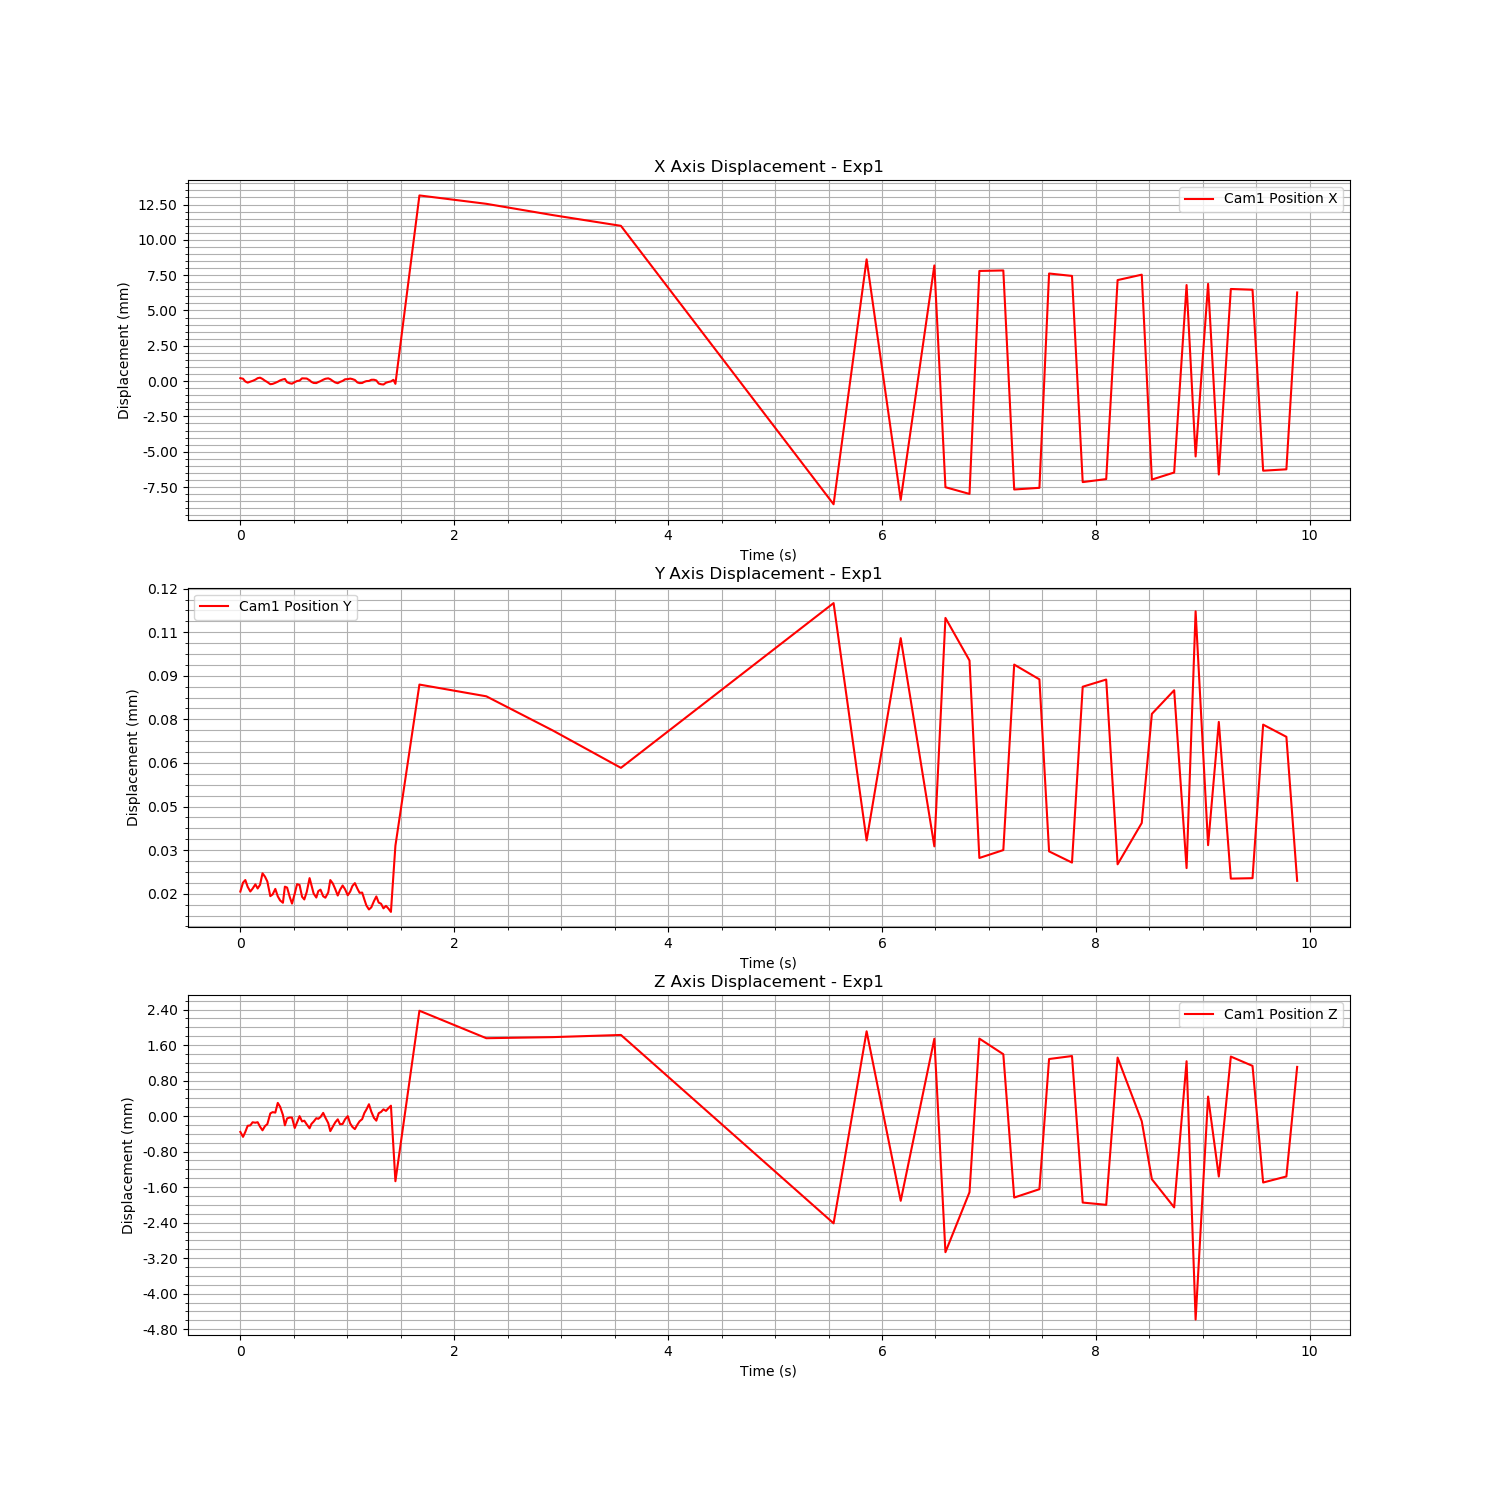

The table this chart was drawn from, first rows:
Time (s), Cam1 Fiducial ID, Cam1 Position X, Cam1 Position Y, Cam1 Position Z, Cam1 Rotation X, Cam1 Rotation Y, Cam1 Rotation Z, Cam1 Rotation W
1724651595, 0, 0.0002072, 1.5746861998712445e-05, -0.0003568, -0.002087, 0.0008087, 4.812827803458336e-05, 1
1724651595, 0, 0.0001659, 1.8826307077327375e-05, -0.0004676, -0.00229, 0.0008983, -1.2318241686354473e-06, 1
1724651595, 0, -2.686218129824393e-05, 1.9708336672198917e-05, -0.0003558, -0.00134, 0.0003627, -0.0001266, 1
1724651595, 0, -0.0001102, 1.738148953062553e-05, -0.0002186, 7.115774064296364e-06, 0.000149, -0.0001214, 1
1724651595, 0, -4.000447811611855e-05, 1.5762982112700545e-05, -0.0002091, 0.001682, 0.0006042, -6.153152604564958e-05, 1
1724651595, 0, 1.3167368438212625e-05, 1.674208355345356e-05, -0.0001391, 0.002113, 0.0007458, -9.240081678131372e-06, 1
1724651595, 0, 0.0001033, 1.8229216895655747e-05, -0.0001486, 0.002064, 0.000759, 9.342917033423579e-05, 1
1724651595, 0, 0.0002054, 1.6784810033949527e-05, -0.0001374, 9.75997320787301e-05, 0.0001799, 0.0001029, 1
1724651595, 0, 0.0002415, 1.8088371838396306e-05, -0.0002387, -0.0008467, 0.0002501, 0.0001317, 1
1724651595, 0, 0.0001524, 2.2026220008748286e-05, -0.00032, -0.002417, 0.0007612, 5.6461315549985786e-05, 1
1724651595, 0, 2.54768757617765e-05, 2.0843286707454067e-05, -0.000224, -0.002388, 0.0007404, -3.670489482009101e-05, 1
1724651595, 0, -6.931249458415198e-05, 1.921105586464719e-05, -0.0001813, -0.001868, 0.0005496, -0.0001088, 1
1724651595, 0, -0.0002218, 1.4168802293552706e-05, 6.072176036425353e-05, 0.0004594, 8.66246827746847e-05, -0.0001142, 1
1724651595, 0, -0.0001977, 1.4756757131218585e-05, 8.933350596866294e-05, 0.001149, 0.0003472, -0.000136, 1
1724651595, 0, -0.0001238, 1.6659473039190027e-05, 7.879306981027803e-05, 0.001638, 0.0006883, -8.349265561583345e-05, 1
1724651595, 0, -4.52078117038409e-05, 1.4099759389901254e-05, 0.0002974, 0.001724, 0.0003662, 0.000108, 1
1724651595, 0, 4.725970058925686e-05, 1.2691222183573781e-05, 0.0002114, 0.0006816, 0.0003509, 0.0001232, 1
1724651595, 0, 0.0001172, 1.1889546834311986e-05, 2.5500246944870202e-05, -0.001412, 0.0003576, 0.0001034, 1
1724651595, 0, 0.0001504, 1.7432276101378832e-05, -0.0002072, -0.002009, 0.0006391, 0.0001027, 1
1724651595, 0, -7.925212234374044e-05, 1.7116851063218278e-05, -5.227371063018613e-05, -0.002121, 0.0006005, -6.157508644189321e-05, 1
1724651595, 0, -0.0001539, 1.3861487876941215e-05, -3.065236777757668e-05, -0.001367, 0.0001931, -0.000109, 1
1724651595, 0, -0.0001833, 1.159442881238995e-05, -3.3890439790975544e-05, -5.51194103659704e-05, 6.025870160264687e-05, -0.0001366, 1
1724651595, 0, -7.603136724717582e-05, 1.5044467485319573e-05, -0.0002676, 0.0008101, 0.00039, -0.0001001, 1
1724651595, 0, 4.860418362767842e-06, 1.828518375190467e-05, -0.0001426, 0.001946, 0.0008112, 2.6430656970076003e-05, 1
1724651595, 0, 3.32319548985763e-05, 1.801882526158806e-05, -1.1755129847928886e-06, 0.002119, 0.0006276, 5.098762519053112e-05, 1
1724651595, 0, 0.0001942, 1.3941242993013756e-05, -0.0001199, 0.0003631, 0.0001464, 0.0001444, 1
1724651595, 0, 0.0001877, 1.3027741770858798e-05, -0.0001036, -0.0008318, 0.0001835, 0.0001056, 1
1724651595, 0, 0.0001802, 1.5575207198777405e-05, -0.0001862, -0.001681, 0.0003863, 8.854871669584302e-05, 1
1724651595, 0, 5.7903067531116154e-05, 2.0368253253784272e-05, -0.0002748, -0.002153, 0.0007127, -2.167873017207383e-05, 1
1724651595, 0, -5.950031414158542e-05, 1.7961031757816798e-05, -0.0001763, -0.001643, 0.0004512, -6.647063537546103e-05, 1
1724651595, 0, -0.0001321, 1.5067594438397223e-05, -0.0001245, -0.0007397, 0.000353, -7.480522480850767e-05, 1
1724651595, 0, -0.000142, 1.3683703207528722e-05, -4.685867758897714e-05, 0.001138, 0.0003507, -0.0001301, 1
1724651595, 0, -7.180148913732164e-05, 1.5875399782822274e-05, -6.048765935094422e-05, 0.001723, 0.0007359, -3.9911788513577665e-05, 1
1724651595, 0, -4.950089276027229e-06, 1.6403947057885374e-05, -2.0769370900760863e-05, 0.002124, 0.0008038, 2.5443083941037677e-05, 1
1724651595, 0, 9.672994974919913e-05, 1.412314450378327e-05, 7.294292202121256e-05, 0.0009986, 0.0002917, 0.0001191, 1
1724651595, 0, 0.0001626, 1.3625040246179364e-05, -3.383394107904994e-05, -0.0003028, 5.2896506453817255e-05, 9.014461482732398e-05, 1
1724651595, 0, 0.0001943, 1.5421449594599272e-05, -0.0001568, -0.001449, 0.0003132, 5.6915999937138014e-05, 1
1724651595, 0, 0.0001319, 1.970309264717939e-05, -0.0003389, -0.002294, 0.0009039, 7.515499253218763e-05, 1
1724651595, 0, 6.8967876185332745e-06, 1.8515459122257717e-05, -0.0002372, -0.002073, 0.0006466, -1.4348143437247242e-05, 1
1724651595, 0, -9.968374508953604e-05, 1.6600872705466165e-05, -0.0001412, -0.001462, 0.0002922, -0.0001287, 1
1724651595, 0, -0.0001517, 1.4369794291035809e-05, -7.230737648299384e-05, 0.0003952, 0.0001874, -0.0001652, 1
1724651595, 0, -5.916580884490959e-05, 1.6331130346909478e-05, -0.0001837, 0.001381, 0.0005512, -9.757199559850722e-05, 1
1724651595, 0, 1.1540639827854249e-05, 1.782961161005013e-05, -0.000177, 0.001804, 0.00081, -4.776491134892469e-05, 1
1724651596, 0, 0.0001246, 1.6537138193230216e-05, -7.236002975554452e-05, 0.001339, 0.0005319, 0.0001209, 1
1724651596, 0, 0.0001398, 1.4453237647645164e-05, -8.95261686780736e-07, 0.0004545, 0.000152, 0.0001221, 1
1724651596, 0, 0.0001759, 1.575806503160065e-05, -0.0001658, -0.001474, 0.0003351, 8.571283553038222e-05, 1
1724651596, 0, 0.0001397, 1.766341759220657e-05, -0.0002438, -0.00227, 0.0006264, 6.94194983325075e-05, 1
1724651596, 0, 7.63183333478098e-05, 1.864717907382573e-05, -0.0002928, -0.002178, 0.0008287, 5.599785747651703e-05, 1
1724651596, 0, -9.622984483156709e-05, 1.6737883762227627e-05, -0.0001915, -0.001126, 0.0001828, -0.0001179, 1
1724651596, 0, -0.000143, 1.5315322442540768e-05, -0.0001166, 0.0002356, 0.0001383, -9.921385777336276e-05, 1
1724651596, 0, -0.0001356, 1.5390720481876274e-05, -6.86634928609829e-05, 0.0008592, 0.0002123, -0.0001233, 1
1724651596, 0, -5.287416875423572e-05, 1.3022606136186065e-05, 6.998207166407002e-05, 0.002059, 0.0007047, 4.8369237186199924e-05, 1
1724651596, 0, -2.6909177925950776e-06, 1.0928267938453154e-05, 0.0001485, 0.00172, 0.0006592, 5.741854859678878e-05, 1
1724651596, 0, 9.055028459120623e-06, 9.577314682805189e-06, 0.0002675, 0.001157, 0.0001805, 0.0001227, 1
1724651596, 0, 9.095676568085761e-05, 1.0317126538556637e-05, 9.982429971807444e-05, -0.00112, 0.0002552, 8.814927364379882e-05, 1
1724651596, 0, 9.618739645622925e-05, 1.2436848191580244e-05, -3.9036825616691526e-05, -0.001894, 0.0005769, 8.255430528013675e-05, 1
1724651596, 0, 4.5229519829863023e-05, 1.4060898132446255e-05, -0.0001027, -0.002342, 0.0007427, 3.7035478155704637e-06, 1
1724651596, 0, -0.0001739, 1.1948408749878755e-05, 6.479296146379504e-05, -0.001578, 0.0002954, -0.0001045, 1
1724651596, 0, -0.000223, 1.1558614170163837e-05, 9.431604760358578e-05, -0.0006688, 9.84149586381164e-05, -0.0001125, 1
1724651596, 0, -0.0002438, 9.969955053218836e-06, 0.0001526, 0.0004, 0.000178, -8.501584920379353e-05, 1
... 36 more rows
